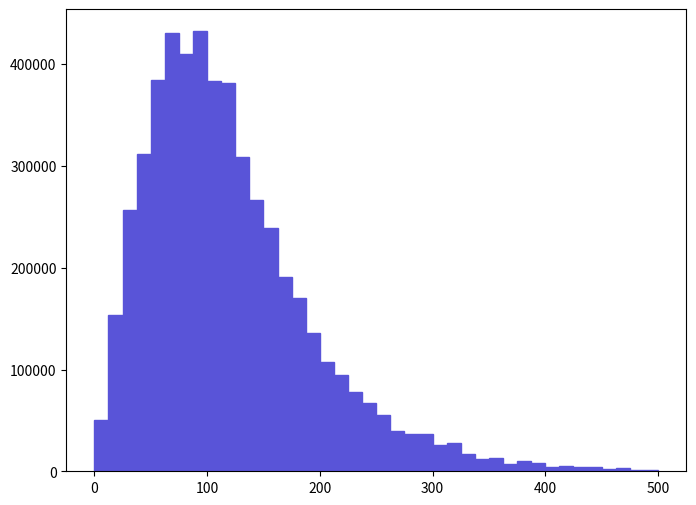

Source code (Python): (Note: this script raises an exception after producing the figure.)
def selection_5():

    # Library import
    import numpy
    import matplotlib
    import matplotlib.pyplot   as plt
    import matplotlib.gridspec as gridspec

    # Library version
    matplotlib_version = matplotlib.__version__
    numpy_version      = numpy.__version__

    # Histo binning
    xBinning = numpy.linspace(0.0,500.0,41,endpoint=True)

    # Creating data sequence: middle of each bin
    xData = numpy.array([6.25,18.75,31.25,43.75,56.25,68.75,81.25,93.75,106.25,118.75,131.25,143.75,156.25,168.75,181.25,193.75,206.25,218.75,231.25,243.75,256.25,268.75,281.25,293.75,306.25,318.75,331.25,343.75,356.25,368.75,381.25,393.75,406.25,418.75,431.25,443.75,456.25,468.75,481.25,493.75])

    # Creating weights for histo: y6_PT_0
    y6_PT_0_weights = numpy.array([50232.7139673,153287.412106,256860.020286,312271.424663,384772.230389,430344.133988,409629.632352,432415.634152,383218.630266,381665.030143,309164.224417,266699.421063,239252.718896,191091.415092,170376.913456,135680.110716,107715.508507,94768.9274847,78197.3161759,66804.3252761,54893.4843354,39875.4531493,36250.412863,36768.2729039,25893.152045,27964.6022086,17089.4813497,11910.8509407,12946.5710225,7250.0825726,9839.3977771,7767.9456135,4660.7673681,5178.630409,4142.9043272,4660.7673681,2589.3152045,3107.1782454,1035.7260818,1553.5891227])

    # Creating a new Canvas
    fig   = plt.figure(figsize=(8,6),dpi=80)
    frame = gridspec.GridSpec(1,1)
    pad   = fig.add_subplot(frame[0])

    # Creating a new Stack
    pad.hist(x=xData, bins=xBinning, weights=y6_PT_0_weights,\
             label="$unweighted\_events$", histtype="stepfilled", rwidth=1.0,\
             color="#5954d8", edgecolor="#5954d8", linewidth=1, linestyle="solid",\
             bottom=None, cumulative=False, normed=False, align="mid", orientation="vertical")


    # Axis
    plt.rc('text',usetex=False)
    plt.xlabel(r"$p_{T}$ $[ t_{1} ]$ $(GeV/c)$ ",\
               fontsize=16,color="black")
    plt.ylabel(r"$\mathrm{Events}$ $(\mathcal{L}_{\mathrm{int}} = 10\ \mathrm{fb}^{-1})$ ",\
               fontsize=16,color="black")

    # Boundary of y-axis
    ymax=(y6_PT_0_weights).max()*1.1
    #ymin=0 # linear scale
    ymin=min([x for x in (y6_PT_0_weights) if x])/100. # log scale
    plt.gca().set_ylim(ymin,ymax)

    # Log/Linear scale for X-axis
    plt.gca().set_xscale("linear")
    #plt.gca().set_xscale("log",nonposx="clip")

    # Log/Linear scale for Y-axis
    #plt.gca().set_yscale("linear")
    plt.gca().set_yscale("log",nonposy="clip")

    # Saving the image
    plt.savefig('../../HTML/MadAnalysis5job_0/selection_5.png')
    plt.savefig('../../PDF/MadAnalysis5job_0/selection_5.png')
    plt.savefig('../../DVI/MadAnalysis5job_0/selection_5.eps')

# Running!
if __name__ == '__main__':
    selection_5()
